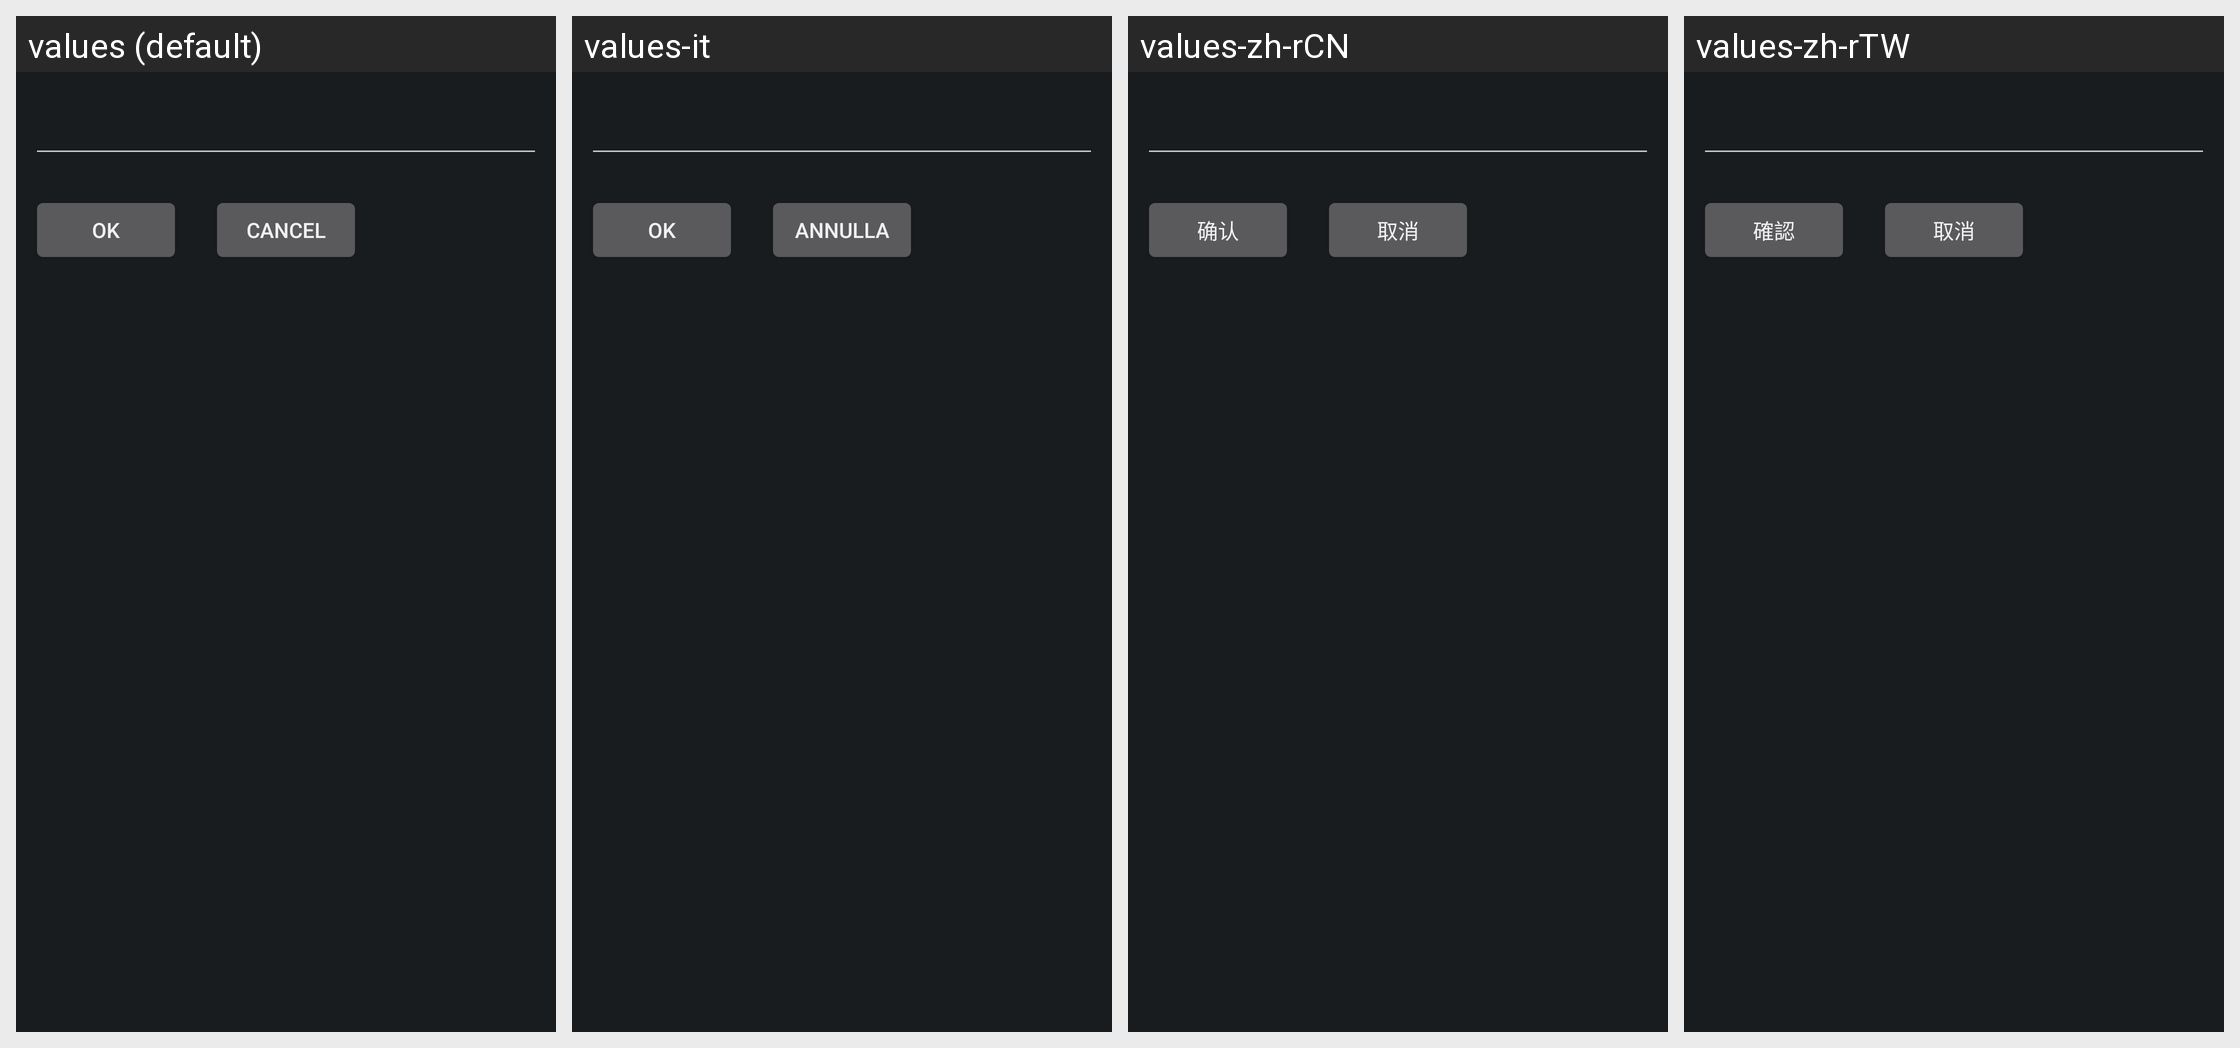

For this localized Android screen grid, give each drawn string resource with its value in every locale shown.
Android screen res/layout/edit_display_name.xml rendered under 4 locales, left to right: values (default), values-it, values-zh-rCN, values-zh-rTW. Device: Nexus 5 (rendered at 1080×1920; each locale shown at half size, 540×960, under a caption strip naming it); theme DeviceDefault.
Other locales in the repository, not shown: values-nl, values-ru, values-vi.
Strings drawn on this screen, with the default value and each locale's value (text and hints the layout hard-codes, and strings that could not be matched under every locale, appear in the picture but are not listed):

OkButtonLabel
  values: OK
  values-it: OK
  values-zh-rCN: 确认
  values-zh-rTW: 確認

CancelButtonLabel
  values: Cancel
  values-it: Annulla
  values-zh-rCN: 取消
  values-zh-rTW: 取消
